Run: headless pygame with SDL's dummy video driver; simulated clock (each Clock.tick advances the game by its frame time, no real sleeping); random seed 0; keys injected as events and as key.get_pressed() state; mouse plan: one left click at the window centre at the start of phase 2, then a move to the lower-right quarter at the start of phase 3.
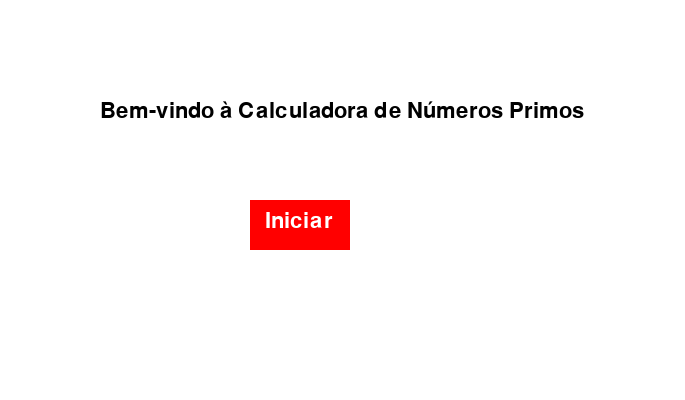
Frame 1 of 4 · flips 1–60 · no input
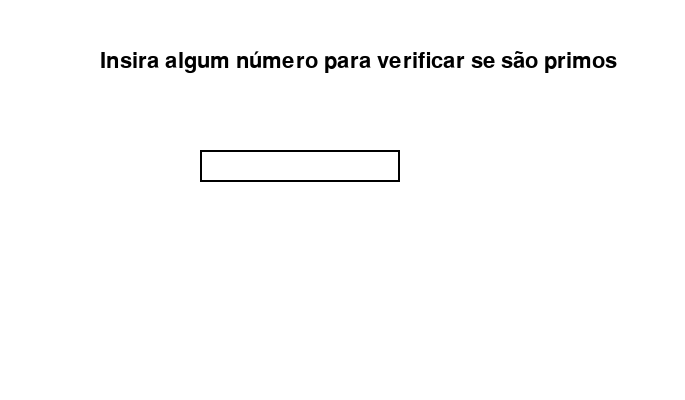
Frame 2 of 4 · flips 61–180 · clicked the window centre · tapped SPACE, RETURN · held RIGHT (→), D
Frame 3 of 4 · flips 181–300 · moved the mouse to the lower-right quarter · held DOWN (↓), S · screen unchanged from frame 2, image omitted
Frame 4 of 4 · flips 301–420 · held LEFT (←), A, UP (↑), W · screen unchanged from frame 3, image omitted

The pygame program that drew these frames:

import pygame
import sys

# Inicializando o Pygame
pygame.init()

# Configurações da janela
largura, altura = 685, 400
tela = pygame.display.set_mode((largura, altura))
pygame.display.set_caption("Calculadora de Número Primo")

# Cores e fontes
BRANCO = (255, 255, 255)
PRETO = (0, 0, 0)
VERMELHO = (255, 0, 0)
fonte = pygame.font.Font(None, 32)

# Função para verificar se um número é primo
def eh_primo(numero):
    if numero <= 1:
        return False
    for i in range(2, int(numero**0.5) + 1):
        if numero % i == 0:
            return False
    return True

class TelaMenu:
    def __init__(self):
        self.iniciar_botao = pygame.Rect(250, 200, 100, 50)
    
    def desenhar(self):
        tela.fill(BRANCO)
        titulo = fonte.render("Bem-vindo à Calculadora de Números Primos", True, PRETO)
        tela.blit(titulo, (100, 100))
        
        # Desenha o botão "Iniciar"
        pygame.draw.rect(tela, VERMELHO, self.iniciar_botao)
        iniciar_texto = fonte.render("Iniciar", True, BRANCO)
        tela.blit(iniciar_texto, (self.iniciar_botao.x + 15, self.iniciar_botao.y + 10))
    
    def lidar_eventos(self, evento):
        if evento.type == pygame.MOUSEBUTTONDOWN:
            # Verifica se o usuário clicou no botão "Iniciar"
            if self.iniciar_botao.collidepoint(evento.pos):
                return "calculadora"  # Muda para a tela da calculadora
        return "menu"

class TelaCalculadora:
    def __init__(self):
        self.input_box = pygame.Rect(200, 150, 140, 32)
        self.cor_ativo = VERMELHO
        self.cor_inativo = PRETO
        self.cor_caixa = self.cor_inativo
        self.texto_input = ''
        self.mostrar_resultado = False
        self.resultado = ''

    def desenhar(self):
        tela.fill(BRANCO)
        
        # Exibe a instrução para o usuário
        instrucao = fonte.render("Insira algum número para verificar se são primos", True, PRETO)
        tela.blit(instrucao, (100, 50))
        
        # Renderiza o texto da caixa de input
        txt_surface = fonte.render(self.texto_input, True, PRETO)
        largura_txt = max(200, txt_surface.get_width() + 10)
        self.input_box.w = largura_txt
        tela.blit(txt_surface, (self.input_box.x + 5, self.input_box.y + 5))
        pygame.draw.rect(tela, self.cor_caixa, self.input_box, 2)
        
        # Renderiza o resultado, se necessário
        if self.mostrar_resultado:
            resultado_surface = fonte.render(self.resultado, True, PRETO)
            tela.blit(resultado_surface, (200, 250))

    def lidar_eventos(self, evento):
        if evento.type == pygame.MOUSEBUTTONDOWN:
            # Checa se o usuário clicou dentro da caixa de input
            if self.input_box.collidepoint(evento.pos):
                self.cor_caixa = self.cor_ativo
            else:
                self.cor_caixa = self.cor_inativo
        elif evento.type == pygame.KEYDOWN:
            if self.cor_caixa == self.cor_ativo:
                if evento.key == pygame.K_RETURN or evento.key == pygame.K_KP_ENTER:
                    # Verifica se o número é primo quando o usuário pressiona Enter
                    try:
                        numero = int(self.texto_input)
                        if eh_primo(numero):
                            self.resultado = f"O número {numero} é primo."
                        else:
                            self.resultado = f"O número {numero} não é primo."
                    except ValueError:
                        self.resultado = "Digite um número válido."
                    self.mostrar_resultado = True
                    self.texto_input = ''
                elif evento.key == pygame.K_BACKSPACE:
                    self.texto_input = self.texto_input[:-1]
                else:
                    self.texto_input += evento.unicode
        return "calculadora"

class Aplicacao:
    def __init__(self):
        self.tela_atual = "menu"
        self.menu = TelaMenu()
        self.calculadora = TelaCalculadora()
    
    def executar(self):
        executando = True
        while executando:
            for evento in pygame.event.get():
                if evento.type == pygame.QUIT:
                    executando = False
                
                # Lidar com eventos dependendo da tela atual
                if self.tela_atual == "menu":
                    self.tela_atual = self.menu.lidar_eventos(evento)
                elif self.tela_atual == "calculadora":
                    self.tela_atual = self.calculadora.lidar_eventos(evento)

            # Desenhar a tela atual
            if self.tela_atual == "menu":
                self.menu.desenhar()
            elif self.tela_atual == "calculadora":
                self.calculadora.desenhar()

            # Atualiza a tela
            pygame.display.flip()
        
        pygame.quit()
        sys.exit()

# Inicializa e executa a aplicação
app = Aplicacao()
app.executar()
